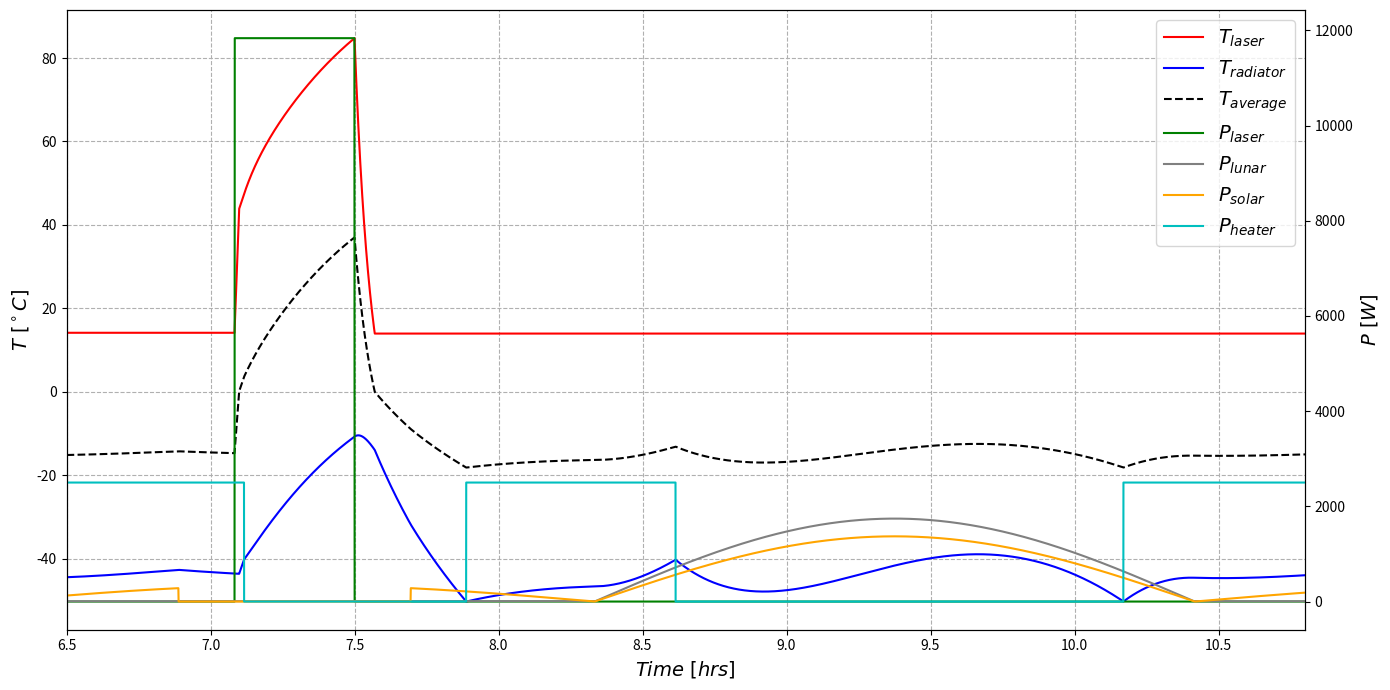

Python code for this plot:
"""
Author: Rohan Ramasamy
Date: 10/04/2020

This file contains a thermal assessment of a solar power satellite. The calculations are based on the original work from 
study 017.

Deployable Panel Radiator - 47th International Conference on Environmental Systems
"""

import numpy as np
import matplotlib.pyplot as plt
from scipy.interpolate import interp1d
from scipy import integrate


def rKN(x, fx, n, hs, **kwargs):
    k1 = []
    k2 = []
    k3 = []
    k4 = []
    xk = []
    for i in range(n):
        k1.append(fx[i](x, **kwargs)*hs)
    for i in range(n):
        xk.append(x[i] + k1[i]*0.5)
    for i in range(n):
        k2.append(fx[i](xk, **kwargs)*hs)
    for i in range(n):
        xk[i] = x[i] + k2[i]*0.5
    for i in range(n):
        k3.append(fx[i](xk, **kwargs)*hs)
    for i in range(n):
        xk[i] = x[i] + k3[i]
    for i in range(n):
        k4.append(fx[i](xk, **kwargs)*hs)
    for i in range(n):
        x[i] = x[i] + (k1[i] + 2*(k2[i] + k3[i]) + k4[i])/6
    return x


class ThermalAnalysisConstants(object):
    """
    Structure to store the constants used in thermal analysis
    """
    stefan_boltzmann = 5.670374e-8
    solar_irradiance = 1370.0
    r_moon = 1731.0
    aluminium_heat_capacity = 920.0

    def __init__(self, panel_area=10.0, 
                 front_emissivity=0.78, front_absorptivity=0.05, 
                 back_emissivity=0.87, back_absorptivity=0.2, 
                 panel_inclination=np.pi/3.0,
                 orbit_altitude=1300.0,
                 p_las=19.725e3, laser_efficiency=0.4, power_fraction=0.1,
                 targ_theta=3*np.pi/2,
                 laser_mass=25.0, radiator_mass=100.0, number_of_radiators=2):
        """
        Initialise design based constants
        """
        # Design based
        self.panel_area = panel_area                    # Area of individual radiator panels
        self.front_emissivity = front_emissivity        # Infrared emissivity of Moon facing side
        self.front_absorptivity = front_absorptivity    # Solar absorptivity of Moon facing side
        self.back_emissivity = back_emissivity          # Infrared emissivity of panel back
        self.back_absorptivity = back_absorptivity      # Solar absorptivity of panel back
        self.panel_inclination = panel_inclination      # Tilt of panel from the lunar equatorial plane

        self.p_las = p_las
        self.laser_efficiency = laser_efficiency
        self.power_fraction = power_fraction

        self.targ_theta = targ_theta

        self.orbit_altitude = orbit_altitude            # Orbit altitude in km

        self.laser_heat_capacity = laser_mass * ThermalAnalysisConstants.aluminium_heat_capacity
        self.radiator_heat_capacity = radiator_mass * ThermalAnalysisConstants.aluminium_heat_capacity
        self.number_of_radiators = number_of_radiators


def get_solar_heat(plot_result=False):
    # calculate surface projection of incident sunlight onto panel
    phi_tilt = ta_struct.panel_inclination
    cos_elevation_angle = np.abs(np.sin(theta) * np.cos(phi_tilt))

    # calculate angles where Sun is blocked by Moon
    r_orbit = ta_struct.r_moon + ta_struct.orbit_altitude
    eclipse_theta = np.arcsin(ta_struct.r_moon / r_orbit)

    # Calculate thermal emissivity
    solar_absorptivity = np.zeros(theta.shape)
    solar_absorptivity[theta < np.pi] = ta_struct.back_absorptivity
    solar_absorptivity[theta >= np.pi] = ta_struct.front_absorptivity
    solar_absorptivity[np.logical_and(theta > 3 * np.pi / 2 - eclipse_theta, theta < 3 * np.pi / 2 + eclipse_theta)] = 0.0

    # calculate power
    p_sol = ta_struct.solar_irradiance * ta_struct.panel_area * solar_absorptivity * cos_elevation_angle

    if plot_result:
        plt.figure()
        plt.plot(theta, p_sol)
        plt.show()
    
    return p_sol

def get_lunar_heat(plot_result=False):
    phi_tilt = ta_struct.panel_inclination
    surface_projection = np.cos(phi_tilt)

    # Approximate lunar temperature based on thermal equilibrium and known night temperature
    lunar_temperature = np.zeros(theta.shape)
    lunar_temperature[theta < np.pi] = (1370.0 * np.sin(theta[theta < np.pi]) / ta_struct.stefan_boltzmann) ** 0.25
    lunar_temperature[lunar_temperature < 100.0] = 100.0
    
    lunar_irradiance = ta_struct.stefan_boltzmann * lunar_temperature ** 4 * (ta_struct.r_moon / (ta_struct.r_moon + ta_struct.orbit_altitude)) ** 2
    p_lunar = lunar_irradiance * ta_struct.panel_area * ta_struct.front_emissivity * surface_projection

    if plot_result:
        plt.figure()
        plt.plot(theta, p_lunar)
        plt.show()

    return p_lunar

def get_laser_power(plot_result=False):
    # Get theta angles when laser is beaming power
    targ_theta = ta_struct.targ_theta
    power_fraction = ta_struct.power_fraction
    min_power_theta = targ_theta - np.pi * power_fraction
    max_power_theta = targ_theta + np.pi * power_fraction
    assert min_power_theta > 0.0
    assert max_power_theta < 2 * np.pi

    p_las = np.zeros(theta.shape)
    p_las[np.logical_and(theta > min_power_theta, theta < max_power_theta)] = ta_struct.p_las * (1.0 - ta_struct.laser_efficiency)

    return p_las


if __name__ == '__main__':
    # Generate periodic domain and variable struct
    num_pts = 10001
    theta = np.linspace(0.0, 2 * np.pi, num_pts)
    ta_struct = ThermalAnalysisConstants()
    p_sol = get_solar_heat(plot_result=False)
    p_lun = get_lunar_heat(plot_result=False)
    p_las = get_laser_power()
    p_sol_interp = interp1d(theta, p_sol)
    p_lun_interp = interp1d(theta, p_lun)
    p_las_interp = interp1d(theta, p_las)

    # Get laser heating period for heat switch in integrator
    targ_theta = ta_struct.targ_theta
    power_fraction = ta_struct.power_fraction
    min_power_theta = targ_theta - np.pi * power_fraction
    max_power_theta = targ_theta + np.pi * power_fraction
    assert min_power_theta > 0.0
    assert max_power_theta < 2 * np.pi

    def laser_model(y, **kwargs):
        time = kwargs.get("time")
        
        T_las = y[0]
        T_rad = y[1]
        local_theta = (time / angle_to_time) % (2 * np.pi)

        # Calculate laser change in temperature
        if (local_theta > min_power_theta and local_theta < max_power_theta):
            p_las = ta_struct.p_las * (1.0 - ta_struct.laser_efficiency)
        else:
            p_las = 0.0

        if (0.5 * (T_las + T_rad) > 273.3):
            p_las2rad = (T_las - T_rad) * 60.0
        else:
            p_las2rad = 0.0
        
        p_tot = p_las - ta_struct.number_of_radiators * p_las2rad
        dTlas_dt = p_tot / ta_struct.laser_heat_capacity

        return dTlas_dt

    def radiator_model(y, **kwargs):
        time = kwargs.get("time")
        heater_on = kwargs.get("heater_on")
        
        T_las = y[0]
        T_rad = y[1]
        local_theta = (time / angle_to_time) % (2 * np.pi)

        if (0.5 * (T_las + T_rad) > 273.3):
            p_las2rad = (T_las - T_rad) * 60.0
        else:
            p_las2rad = 0.0
        
        p_sol = p_sol_interp(local_theta)
        p_lun = p_lun_interp(local_theta)
        if (heater_on):
            p_heater = 2500.0
        else:
            p_heater = 0.0

        p_rad = (ta_struct.front_emissivity + ta_struct.back_emissivity) * ta_struct.stefan_boltzmann * T_rad ** 4 * ta_struct.panel_area
        p_tot_rad = p_sol + p_lun + p_heater + p_las2rad - p_rad
        
        dTRad_dt = p_tot_rad / ta_struct.radiator_heat_capacity

        return dTRad_dt

    # Set up full simulation time and additional structures
    n_periods = 3
    period = 250.0 * 60.0
    t_end = n_periods * period
    t_sim = 0.0
    t = np.linspace(0.0, t_end, n_periods * num_pts)
    dt = t[1] - t[0]
    angle_to_time = period / (2 * np.pi)
    
    phi_tilt = ta_struct.panel_inclination
    T_l= 273.3
    T_r = 238.0
    T_las = np.zeros(t.shape)
    T_rad = np.zeros(t.shape)
    p_heater = np.zeros(t.shape)
    T_las[0] = T_l
    T_rad[0] = T_r
    kwargs = {
        "time" : 0.0,
        "heater_on" : False
    }

    for t_idx, t_curr in enumerate(t):
        if t_idx == 0:
            continue
        
        kwargs["time"] = t_curr
        T = rKN([T_l, T_r], [laser_model, radiator_model], 2, dt, **kwargs)
        
        T_l = T[0]
        T_r = T[1]
        T_las[t_idx] = T_l
        T_rad[t_idx] = T_r
        
        # Determine switch that has been triggered
        # assert 400.0 > T_l >= 222.99, T_l
        # assert 400.0 > T_r >= 222.99, T_r
        T_averaged = 0.5 * (T_r + T_l)
        if T_r < 223.0:
            print("Heater on", T_l, T_r, T_averaged, t_sim)
            kwargs["heater_on"] = True
        if T_r > 233.0:
            print("Heater off", T_l, T_r, T_averaged, t_sim)
            kwargs["heater_on"] = False

        if kwargs["heater_on"]:
            p_heater[t_idx] = 2500.0


    t /= 3600.0
    fig, ax = plt.subplots(figsize=(14, 7))
    lns1 = ax.plot(t, T_las - 273.3, c='r', label='$T_{laser}$')
    lns2 = ax.plot(t, T_rad - 273.3, c='b', label='$T_{radiator}$')
    lns3 = ax.plot(t, 0.5 * (T_rad + T_las) - 273.3, linestyle='--', c='k', label='$T_{average}$')
    ax.grid(linestyle='--')
    ax.legend()
    ax.set_xlim([6.5, 10.8])
    ax.set_ylabel('$T\ [^\circ C]$', fontsize=14)
    ax.set_xlabel('$Time\ [hrs]$', fontsize=14)

    ax2 = ax.twinx()
    lns4 = ax2.plot(t, p_las_interp((t * 3600.0 / angle_to_time) % (2 * np.pi)), label='$P_{laser}$', c='g')
    lns5 = ax2.plot(t, p_lun_interp((t * 3600.0 / angle_to_time) % (2 * np.pi)), label='$P_{lunar}$', c='grey')
    lns6 = ax2.plot(t, p_sol_interp((t * 3600.0 / angle_to_time) % (2 * np.pi)), label='$P_{solar}$', c='orange')
    lns7 = ax2.plot(t, p_heater, label='$P_{heater}$', c='c')
    
    ax2.set_ylabel('$P\ [W]$', fontsize=14)

    lns = lns1+lns2+lns3+lns4+lns5+lns6+lns7
    labs = [l.get_label() for l in lns]
    ax.legend(lns, labs, prop={'size': 14})
    
    fig.tight_layout()
    plt.show()
